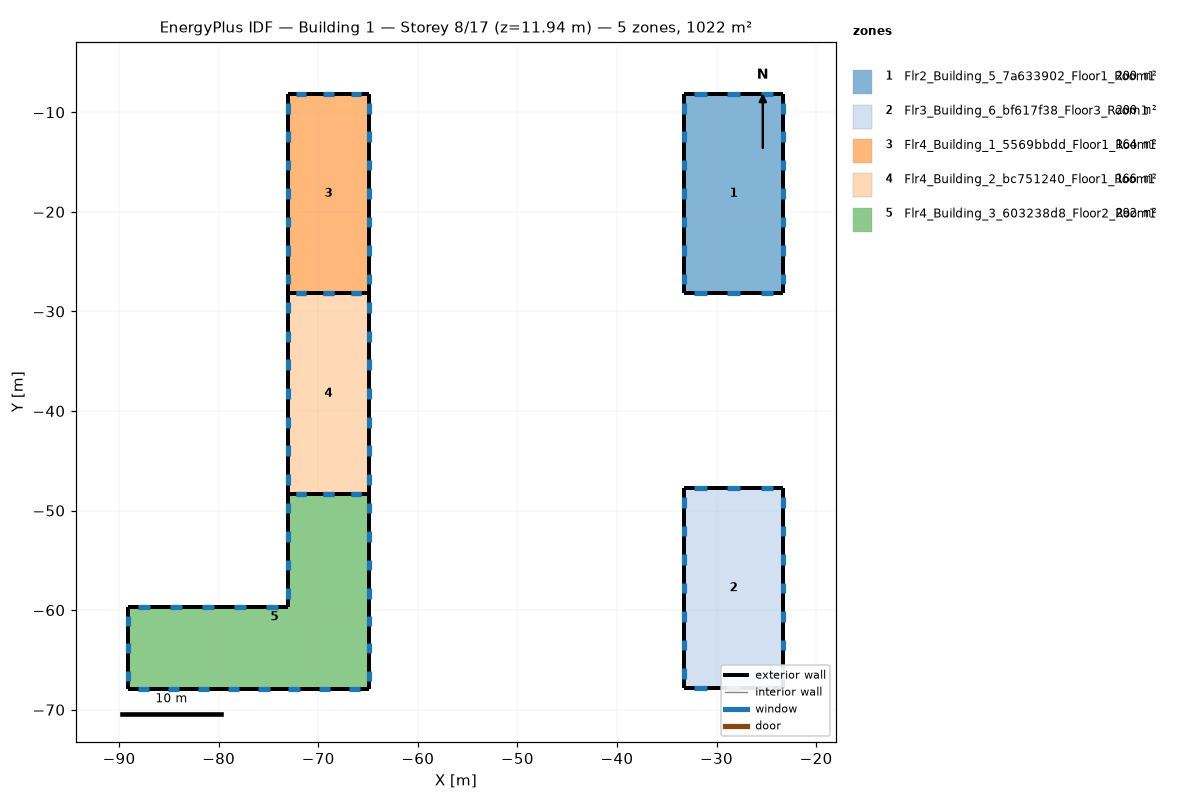
=== STOREY PLAN SPEC (per zone: floor XY polygon, exterior-wall plan segments, windows/doors) ===
zone 1: Flr2_Building_5_7a633902_Floor1_Room1  (200.0 m²)
  floor: (-33.29, -8.17) (-23.29, -8.17) (-23.29, -28.17) (-33.29, -28.17)
  exterior wall: (-23.29, -8.17) – (-33.29, -8.17)  [10.0 m]
    window: (-24.33, -8.17) – (-25.58, -8.17)  [2.5 m²]
    window: (-27.67, -8.17) – (-28.92, -8.17)  [2.5 m²]
    window: (-31.00, -8.17) – (-32.25, -8.17)  [2.5 m²]
  exterior wall: (-33.29, -8.17) – (-33.29, -28.17)  [20.0 m]
    window: (-33.29, -9.06) – (-33.29, -10.13)  [2.1 m²]
    window: (-33.29, -11.92) – (-33.29, -12.99)  [2.1 m²]
    window: (-33.29, -14.78) – (-33.29, -15.85)  [2.1 m²]
    window: (-33.29, -17.63) – (-33.29, -18.70)  [2.1 m²]
    window: (-33.29, -20.49) – (-33.29, -21.56)  [2.1 m²]
    window: (-33.29, -23.35) – (-33.29, -24.42)  [2.1 m²]
    window: (-33.29, -26.20) – (-33.29, -27.28)  [2.1 m²]
  exterior wall: (-33.29, -28.17) – (-23.29, -28.17)  [10.0 m]
    window: (-32.25, -28.17) – (-31.00, -28.17)  [2.5 m²]
    window: (-28.92, -28.17) – (-27.67, -28.17)  [2.5 m²]
    window: (-25.58, -28.17) – (-24.33, -28.17)  [2.5 m²]
  exterior wall: (-23.29, -28.17) – (-23.29, -8.17)  [20.0 m]
    window: (-23.29, -27.28) – (-23.29, -26.20)  [2.1 m²]
    window: (-23.29, -24.42) – (-23.29, -23.35)  [2.1 m²]
    window: (-23.29, -21.56) – (-23.29, -20.49)  [2.1 m²]
    window: (-23.29, -18.70) – (-23.29, -17.63)  [2.1 m²]
    window: (-23.29, -15.85) – (-23.29, -14.78)  [2.1 m²]
    window: (-23.29, -12.99) – (-23.29, -11.92)  [2.1 m²]
    window: (-23.29, -10.13) – (-23.29, -9.06)  [2.1 m²]
zone 2: Flr3_Building_6_bf617f38_Floor3_Room1  (200.0 m²)
  floor: (-33.29, -47.78) (-23.29, -47.78) (-23.29, -67.78) (-33.29, -67.78)
  exterior wall: (-23.29, -47.78) – (-33.29, -47.78)  [10.0 m]
    window: (-24.33, -47.78) – (-25.58, -47.78)  [2.5 m²]
    window: (-27.67, -47.78) – (-28.92, -47.78)  [2.5 m²]
    window: (-31.00, -47.78) – (-32.25, -47.78)  [2.5 m²]
  exterior wall: (-33.29, -47.78) – (-33.29, -67.78)  [20.0 m]
    window: (-33.29, -48.67) – (-33.29, -49.74)  [2.1 m²]
    window: (-33.29, -51.53) – (-33.29, -52.60)  [2.1 m²]
    window: (-33.29, -54.38) – (-33.29, -55.45)  [2.1 m²]
    window: (-33.29, -57.24) – (-33.29, -58.31)  [2.1 m²]
    window: (-33.29, -60.10) – (-33.29, -61.17)  [2.1 m²]
    window: (-33.29, -62.95) – (-33.29, -64.03)  [2.1 m²]
    window: (-33.29, -65.81) – (-33.29, -66.88)  [2.1 m²]
  exterior wall: (-33.29, -67.78) – (-23.29, -67.78)  [10.0 m]
    window: (-32.25, -67.78) – (-31.00, -67.78)  [2.5 m²]
    window: (-28.92, -67.78) – (-27.67, -67.78)  [2.5 m²]
    window: (-25.58, -67.78) – (-24.33, -67.78)  [2.5 m²]
  exterior wall: (-23.29, -67.78) – (-23.29, -47.78)  [20.0 m]
    window: (-23.29, -66.88) – (-23.29, -65.81)  [2.1 m²]
    window: (-23.29, -64.03) – (-23.29, -62.95)  [2.1 m²]
    window: (-23.29, -61.17) – (-23.29, -60.10)  [2.1 m²]
    window: (-23.29, -58.31) – (-23.29, -57.24)  [2.1 m²]
    window: (-23.29, -55.45) – (-23.29, -54.38)  [2.1 m²]
    window: (-23.29, -52.60) – (-23.29, -51.53)  [2.1 m²]
    window: (-23.29, -49.74) – (-23.29, -48.67)  [2.1 m²]
zone 3: Flr4_Building_1_5569bbdd_Floor1_Room1  (164.3 m²)
  floor: (-64.87, -8.17) (-64.87, -28.17) (-73.08, -28.17) (-73.08, -8.17)
  exterior wall: (-73.08, -8.17) – (-73.08, -28.17)  [20.0 m]
    window: (-73.08, -9.06) – (-73.08, -10.13)  [2.1 m²]
    window: (-73.08, -11.92) – (-73.08, -12.99)  [2.1 m²]
    window: (-73.08, -14.78) – (-73.08, -15.85)  [2.1 m²]
    window: (-73.08, -17.63) – (-73.08, -18.70)  [2.1 m²]
    window: (-73.08, -20.49) – (-73.08, -21.56)  [2.1 m²]
    window: (-73.08, -23.35) – (-73.08, -24.42)  [2.1 m²]
    window: (-73.08, -26.20) – (-73.08, -27.28)  [2.1 m²]
  exterior wall: (-73.08, -28.17) – (-64.87, -28.17)  [8.2 m]
    window: (-72.23, -28.17) – (-71.20, -28.17)  [2.1 m²]
    window: (-69.49, -28.17) – (-68.46, -28.17)  [2.1 m²]
    window: (-66.75, -28.17) – (-65.73, -28.17)  [2.1 m²]
  exterior wall: (-64.87, -28.17) – (-64.87, -8.17)  [20.0 m]
    window: (-64.87, -27.28) – (-64.87, -26.20)  [2.1 m²]
    window: (-64.87, -24.42) – (-64.87, -23.35)  [2.1 m²]
    window: (-64.87, -21.56) – (-64.87, -20.49)  [2.1 m²]
    window: (-64.87, -18.70) – (-64.87, -17.63)  [2.1 m²]
    window: (-64.87, -15.85) – (-64.87, -14.78)  [2.1 m²]
    window: (-64.87, -12.99) – (-64.87, -11.92)  [2.1 m²]
    window: (-64.87, -10.13) – (-64.87, -9.06)  [2.1 m²]
  exterior wall: (-64.87, -8.17) – (-73.08, -8.17)  [8.2 m]
    window: (-65.73, -8.17) – (-66.75, -8.17)  [2.1 m²]
    window: (-68.46, -8.17) – (-69.49, -8.17)  [2.1 m²]
    window: (-71.20, -8.17) – (-72.23, -8.17)  [2.1 m²]
zone 4: Flr4_Building_2_bc751240_Floor1_Room1  (165.6 m²)
  floor: (-64.87, -28.17) (-64.87, -48.33) (-73.08, -48.33) (-73.08, -28.17)
  exterior wall: (-73.08, -28.17) – (-73.08, -48.33)  [20.2 m]
    window: (-73.08, -29.07) – (-73.08, -30.15)  [2.2 m²]
    window: (-73.08, -31.95) – (-73.08, -33.03)  [2.2 m²]
    window: (-73.08, -34.83) – (-73.08, -35.91)  [2.2 m²]
    window: (-73.08, -37.71) – (-73.08, -38.79)  [2.2 m²]
    window: (-73.08, -40.59) – (-73.08, -41.67)  [2.2 m²]
    window: (-73.08, -43.47) – (-73.08, -44.55)  [2.2 m²]
    window: (-73.08, -46.35) – (-73.08, -47.43)  [2.2 m²]
  exterior wall: (-73.08, -48.33) – (-64.87, -48.33)  [8.2 m]
    window: (-72.23, -48.33) – (-71.20, -48.33)  [2.1 m²]
    window: (-69.49, -48.33) – (-68.46, -48.33)  [2.1 m²]
    window: (-66.75, -48.33) – (-65.73, -48.33)  [2.1 m²]
  exterior wall: (-64.87, -48.33) – (-64.87, -28.17)  [20.2 m]
    window: (-64.87, -47.43) – (-64.87, -46.35)  [2.2 m²]
    window: (-64.87, -44.55) – (-64.87, -43.47)  [2.2 m²]
    window: (-64.87, -41.67) – (-64.87, -40.59)  [2.2 m²]
    window: (-64.87, -38.79) – (-64.87, -37.71)  [2.2 m²]
    window: (-64.87, -35.91) – (-64.87, -34.83)  [2.2 m²]
    window: (-64.87, -33.03) – (-64.87, -31.95)  [2.2 m²]
    window: (-64.87, -30.15) – (-64.87, -29.07)  [2.2 m²]
  exterior wall: (-64.87, -28.17) – (-73.08, -28.17)  [8.2 m]
    window: (-65.73, -28.17) – (-66.75, -28.17)  [2.1 m²]
    window: (-68.46, -28.17) – (-69.49, -28.17)  [2.1 m²]
    window: (-71.20, -28.17) – (-72.23, -28.17)  [2.1 m²]
zone 5: Flr4_Building_3_603238d8_Floor2_Room1  (292.3 m²)
  floor: (-64.87, -48.33) (-64.87, -67.95) (-89.06, -67.95) (-89.06, -59.73) (-73.08, -59.73) (-73.08, -48.33)
  exterior wall: (-89.06, -59.73) – (-89.06, -67.95)  [8.2 m]
    window: (-89.06, -60.59) – (-89.06, -61.62)  [2.1 m²]
    window: (-89.06, -63.33) – (-89.06, -64.35)  [2.1 m²]
    window: (-89.06, -66.06) – (-89.06, -67.09)  [2.1 m²]
  exterior wall: (-89.06, -67.95) – (-64.87, -67.95)  [24.2 m]
    window: (-88.11, -67.95) – (-86.98, -67.95)  [2.3 m²]
    window: (-85.09, -67.95) – (-83.96, -67.95)  [2.3 m²]
    window: (-82.07, -67.95) – (-80.93, -67.95)  [2.3 m²]
    window: (-79.04, -67.95) – (-77.91, -67.95)  [2.3 m²]
    window: (-76.02, -67.95) – (-74.89, -67.95)  [2.3 m²]
    window: (-73.00, -67.95) – (-71.86, -67.95)  [2.3 m²]
    window: (-69.97, -67.95) – (-68.84, -67.95)  [2.3 m²]
    window: (-66.95, -67.95) – (-65.81, -67.95)  [2.3 m²]
  exterior wall: (-64.87, -67.95) – (-64.87, -59.73)  [8.2 m]
    window: (-64.87, -67.09) – (-64.87, -66.06)  [2.1 m²]
    window: (-64.87, -64.35) – (-64.87, -63.33)  [2.1 m²]
    window: (-64.87, -61.62) – (-64.87, -60.59)  [2.1 m²]
  exterior wall: (-64.87, -59.73) – (-64.87, -48.33)  [11.4 m]
    window: (-64.87, -58.84) – (-64.87, -57.77)  [2.1 m²]
    window: (-64.87, -55.99) – (-64.87, -54.92)  [2.1 m²]
    window: (-64.87, -53.14) – (-64.87, -52.07)  [2.1 m²]
    window: (-64.87, -50.29) – (-64.87, -49.22)  [2.1 m²]
  exterior wall: (-64.87, -48.33) – (-73.08, -48.33)  [8.2 m]
    window: (-65.73, -48.33) – (-66.75, -48.33)  [2.1 m²]
    window: (-68.46, -48.33) – (-69.49, -48.33)  [2.1 m²]
    window: (-71.20, -48.33) – (-72.23, -48.33)  [2.1 m²]
  exterior wall: (-73.08, -48.33) – (-73.08, -59.73)  [11.4 m]
    window: (-73.08, -49.22) – (-73.08, -50.29)  [2.1 m²]
    window: (-73.08, -52.07) – (-73.08, -53.14)  [2.1 m²]
    window: (-73.08, -54.92) – (-73.08, -55.99)  [2.1 m²]
    window: (-73.08, -57.77) – (-73.08, -58.84)  [2.1 m²]
  exterior wall: (-73.08, -59.73) – (-89.06, -59.73)  [16.0 m]
    window: (-74.08, -59.73) – (-75.28, -59.73)  [2.4 m²]
    window: (-77.28, -59.73) – (-78.47, -59.73)  [2.4 m²]
    window: (-80.47, -59.73) – (-81.67, -59.73)  [2.4 m²]
    window: (-83.67, -59.73) – (-84.86, -59.73)  [2.4 m²]
    window: (-86.86, -59.73) – (-88.06, -59.73)  [2.4 m²]

=== DERIVED (storey summary) ===
Building: Building 1
Storey: 8 of 17  (floor level z = 11.94 m)
Storey gross floor area: 1022.2 m²
Zones on this storey: 5
  - Flr2_Building_5_7a633902_Floor1_Room1: floor 200.0 m²; exterior wall 60.0 m (180.0 m²); 20 window(s) 45.0 m²; WWR 25.0%
  - Flr3_Building_6_bf617f38_Floor3_Room1: floor 200.0 m²; exterior wall 60.0 m (180.0 m²); 20 window(s) 45.0 m²; WWR 25.0%
  - Flr4_Building_1_5569bbdd_Floor1_Room1: floor 164.3 m²; exterior wall 56.4 m (169.3 m²); 20 window(s) 42.3 m²; WWR 25.0%
  - Flr4_Building_2_bc751240_Floor1_Room1: floor 165.6 m²; exterior wall 56.7 m (170.2 m²); 20 window(s) 42.6 m²; WWR 25.0%
  - Flr4_Building_3_603238d8_Floor2_Room1: floor 292.3 m²; exterior wall 87.6 m (262.8 m²); 30 window(s) 65.7 m²; WWR 25.0%
Zone adjacency: (none detected)